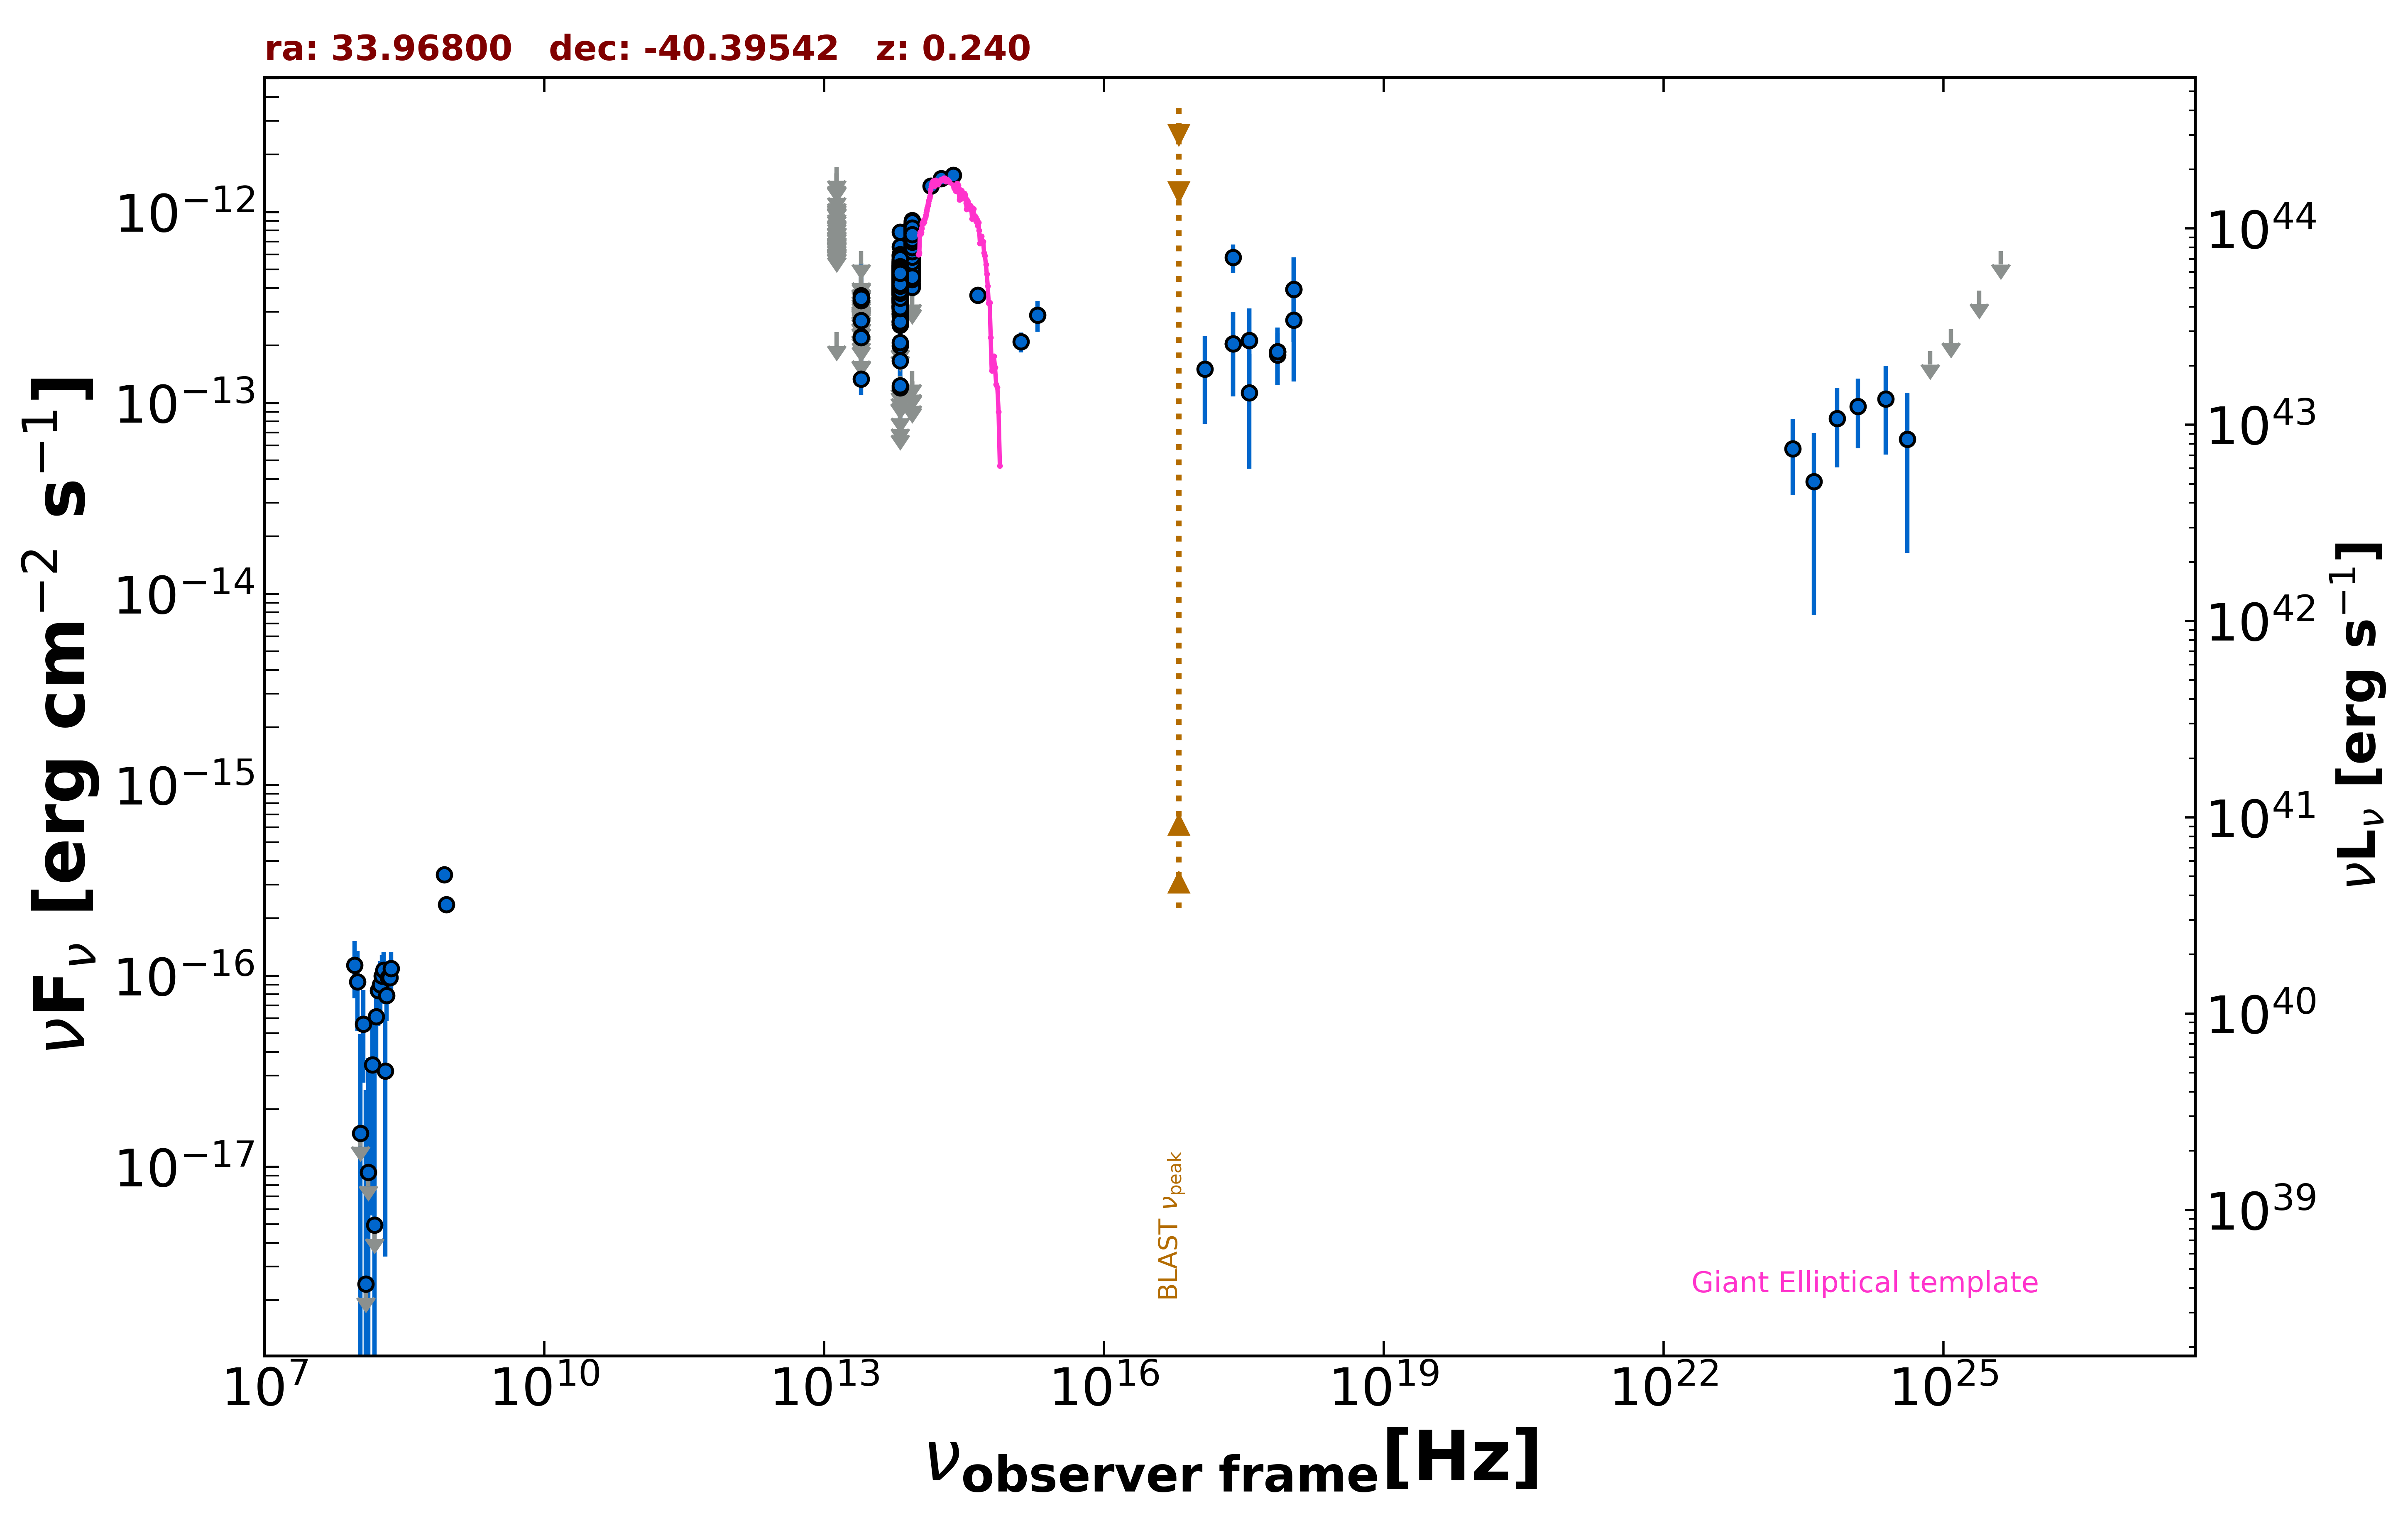

Source data for this figure (header and first rows):
freq., flux, err_flux, MJD_start, MJD_end, flag, catalog, reference
8.870e+08, 2.368e-16, 2.130e-17, 55000, 55000, , RACS, Hale et al. 2021  PASA  38  e058
8.430e+08, 3.380e-16, 2.195e-17, 55000, 55000, , SUMSS, Manch et al. 2003  MNRAS  342  1117
2.418e+17, 5.780e-13, 9.805e-14, 55000, 55000, , RASS, Boller et al. 2016  A&A  103  1
2.418e+17, 2.046e-13, 9.630e-14, 57108, 57113, , 1OUSX, Giommi et al. in preparation
3.627e+17, 2.131e-13, 1.003e-13, 57108, 57113, , 1OUSX, Giommi et al. in preparation
7.253e+17, 1.862e-13, 6.170e-14, 57108, 57113, , 1OUSX, Giommi et al. in preparation
1.088e+18, 3.935e-13, 1.853e-13, 57108, 57113, , 1OUSX, Giommi et al. in preparation
7.253e+17, 1.784e-13, 5.470e-14, 55000, 55000, , 2SXPS, Evans et al. 2020  ApJS  247  54
1.209e+17, 1.505e-13, 7.283e-14, 55000, 55000, , 2SXPS, Evans et al. 2020  ApJS  247  54
3.627e+17, 1.133e-13, 6.810e-14, 55000, 55000, , 2SXPS, Evans et al. 2020  ApJS  247  54
1.088e+18, 2.718e-13, 1.424e-13, 55000, 55000, , 2SXPS, Evans et al. 2020  ApJS  247  54
1.389e+14, 1.367e-12, 1.275e-13, 55000, 55000, , 2MASS, Skrutskie et al. 2006  AJ  131  1163
1.804e+14, 1.499e-12, 1.370e-13, 55000, 55000, , 2MASS, Skrutskie et al. 2006  AJ  131  1163
2.427e+14, 1.562e-12, 1.325e-13, 55000, 55000, , 2MASS, Skrutskie et al. 2006  AJ  131  1163
8.817e+13, 6.143e-13, 2.900e-15, 55000, 55000, , UNWISE, Schlafly et al. 2019  ApJS  240  30
6.517e+13, 4.105e-13, 3.550e-15, 55000, 55000, , UNWISE, Schlafly et al. 2019  ApJS  240  30
8.817e+13, 7.462e-13, 1.720e-14, 55000, 55000, , WISE, Wright et al. 2010  AJ  140  1868
6.517e+13, 4.457e-13, 1.190e-14, 55000, 55000, , WISE, Wright et al. 2010  AJ  140  1868
2.498e+13, 1.334e-13, 2.310e-14, 55000, 55000, , WISE, Wright et al. 2010  AJ  140  1868
1.363e+13, 2.346e-13, 0.000e+00, 55000, 55000, UL, WISE, Wright et al. 2010  AJ  140  1868
8.817e+13, 6.077e-13, 4.090e-14, 57206, 57206, , NEOWISE, Mainzer et al. 2014  ApJ  792  30
6.517e+13, 4.428e-13, 3.590e-14, 57206, 57206, , NEOWISE, Mainzer et al. 2014  ApJ  792  30
8.817e+13, 6.247e-13, 3.105e-14, 57206, 57206, , NEOWISE, Mainzer et al. 2014  ApJ  792  30
6.517e+13, 3.903e-13, 4.000e-14, 57206, 57206, , NEOWISE, Mainzer et al. 2014  ApJ  792  30
8.817e+13, 7.692e-13, 3.190e-14, 57206, 57206, , NEOWISE, Mainzer et al. 2014  ApJ  792  30
6.517e+13, 3.825e-13, 3.525e-14, 57206, 57206, , NEOWISE, Mainzer et al. 2014  ApJ  792  30
8.817e+13, 7.353e-13, 3.185e-14, 57207, 57207, , NEOWISE, Mainzer et al. 2014  ApJ  792  30
6.517e+13, 5.001e-13, 3.920e-14, 57207, 57207, , NEOWISE, Mainzer et al. 2014  ApJ  792  30
8.817e+13, 7.524e-13, 3.325e-14, 57207, 57207, , NEOWISE, Mainzer et al. 2014  ApJ  792  30
6.517e+13, 4.241e-13, 3.990e-14, 57207, 57207, , NEOWISE, Mainzer et al. 2014  ApJ  792  30
8.817e+13, 6.958e-13, 3.140e-14, 57206, 57206, , NEOWISE, Mainzer et al. 2014  ApJ  792  30
6.517e+13, 5.974e-13, 4.680e-14, 57206, 57206, , NEOWISE, Mainzer et al. 2014  ApJ  792  30
8.817e+13, 6.881e-13, 3.045e-14, 57206, 57206, , NEOWISE, Mainzer et al. 2014  ApJ  792  30
6.517e+13, 5.043e-13, 4.695e-14, 57206, 57206, , NEOWISE, Mainzer et al. 2014  ApJ  792  30
8.817e+13, 6.951e-13, 3.205e-14, 57207, 57207, , NEOWISE, Mainzer et al. 2014  ApJ  792  30
6.517e+13, 4.624e-13, 4.050e-14, 57207, 57207, , NEOWISE, Mainzer et al. 2014  ApJ  792  30
8.817e+13, 7.490e-13, 3.035e-14, 57206, 57206, , NEOWISE, Mainzer et al. 2014  ApJ  792  30
6.517e+13, 4.099e-13, 3.515e-14, 57206, 57206, , NEOWISE, Mainzer et al. 2014  ApJ  792  30
8.817e+13, 7.435e-13, 3.215e-14, 57206, 57206, , NEOWISE, Mainzer et al. 2014  ApJ  792  30
6.517e+13, 5.314e-13, 5.100e-14, 57206, 57206, , NEOWISE, Mainzer et al. 2014  ApJ  792  30
8.817e+13, 7.126e-13, 3.215e-14, 57207, 57207, , NEOWISE, Mainzer et al. 2014  ApJ  792  30
6.517e+13, 3.846e-13, 3.835e-14, 57207, 57207, , NEOWISE, Mainzer et al. 2014  ApJ  792  30
8.817e+13, 7.239e-13, 3.870e-14, 57207, 57207, , NEOWISE, Mainzer et al. 2014  ApJ  792  30
6.517e+13, 4.465e-13, 4.080e-14, 57207, 57207, , NEOWISE, Mainzer et al. 2014  ApJ  792  30
8.817e+13, 7.714e-13, 3.625e-14, 57207, 57207, , NEOWISE, Mainzer et al. 2014  ApJ  792  30
6.517e+13, 4.641e-13, 3.680e-14, 57207, 57207, , NEOWISE, Mainzer et al. 2014  ApJ  792  30
8.817e+13, 7.360e-13, 2.985e-14, 57207, 57207, , NEOWISE, Mainzer et al. 2014  ApJ  792  30
6.517e+13, 4.987e-13, 4.370e-14, 57207, 57207, , NEOWISE, Mainzer et al. 2014  ApJ  792  30
8.817e+13, 8.319e-13, 4.295e-14, 57206, 57206, , NEOWISE, Mainzer et al. 2014  ApJ  792  30
6.517e+13, 4.616e-13, 4.255e-14, 57206, 57206, , NEOWISE, Mainzer et al. 2014  ApJ  792  30
8.817e+13, 7.944e-13, 4.685e-14, 57742, 57742, , NEOWISE, Mainzer et al. 2014  ApJ  792  30
6.517e+13, 4.910e-13, 4.570e-14, 57742, 57742, , NEOWISE, Mainzer et al. 2014  ApJ  792  30
8.817e+13, 7.339e-13, 3.315e-14, 57742, 57742, , NEOWISE, Mainzer et al. 2014  ApJ  792  30
6.517e+13, 4.620e-13, 4.175e-14, 57742, 57742, , NEOWISE, Mainzer et al. 2014  ApJ  792  30
8.817e+13, 7.048e-13, 5.135e-14, 57741, 57741, , NEOWISE, Mainzer et al. 2014  ApJ  792  30
6.517e+13, 4.519e-13, 3.920e-14, 57741, 57741, , NEOWISE, Mainzer et al. 2014  ApJ  792  30
8.817e+13, 7.245e-13, 3.270e-14, 57742, 57742, , NEOWISE, Mainzer et al. 2014  ApJ  792  30
6.517e+13, 4.171e-13, 3.500e-14, 57742, 57742, , NEOWISE, Mainzer et al. 2014  ApJ  792  30
8.817e+13, 7.199e-13, 3.650e-14, 57742, 57742, , NEOWISE, Mainzer et al. 2014  ApJ  792  30
6.517e+13, 4.527e-13, 4.845e-14, 57742, 57742, , NEOWISE, Mainzer et al. 2014  ApJ  792  30
... 933 more rows
